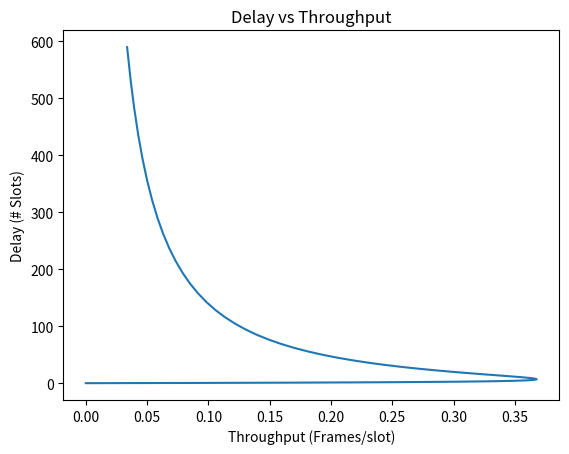

The matplotlib source for this figure:
from math import exp
import numpy as np
import matplotlib.pyplot as plt

def delay(between, load):
    return between*(exp(load) - 1)

def throughput(load):
    return load*exp(-load)


load_vals = np.linspace(0,5,51)
d_out = np.zeros(len(load_vals))
tp_out = np.zeros(len(load_vals))

for i, load in enumerate(load_vals):
    d_out[i] = delay(4, load)
    tp_out[i] = throughput(load)

plt.figure(1)
plt.plot(tp_out, d_out)
plt.xlabel("Throughput (Frames/slot)")
plt.ylabel("Delay (# Slots)")
plt.title("Delay vs Throughput")
# plt.xlim(-3,3)
plt.show()